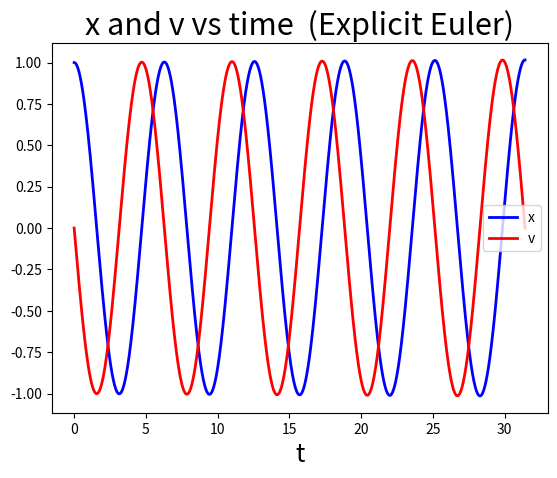
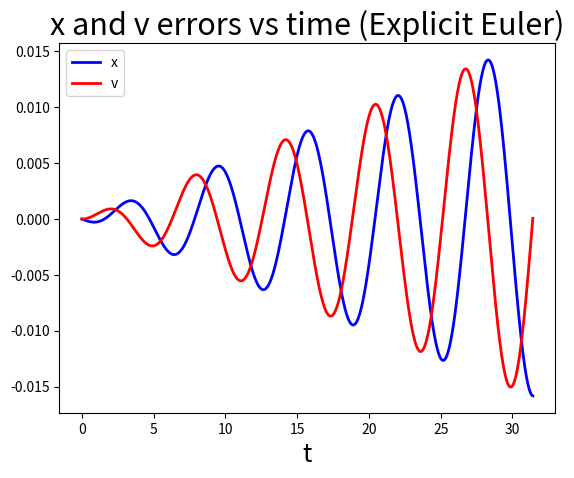
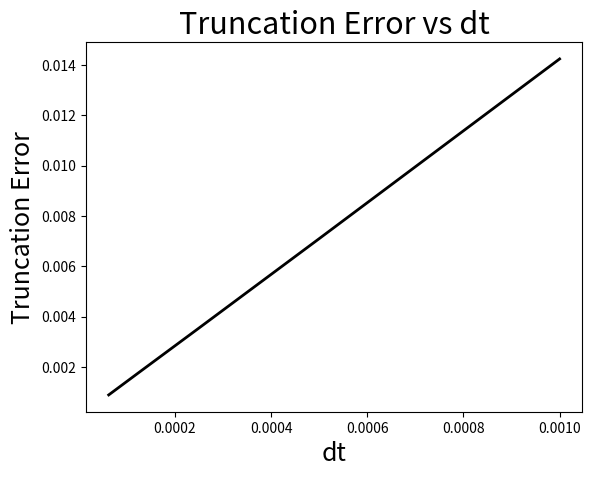
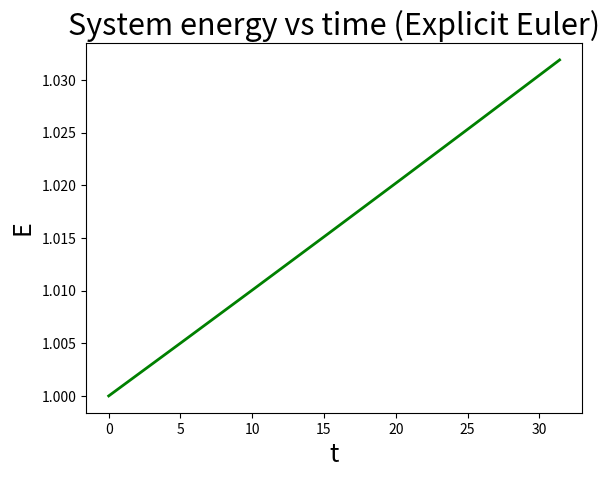
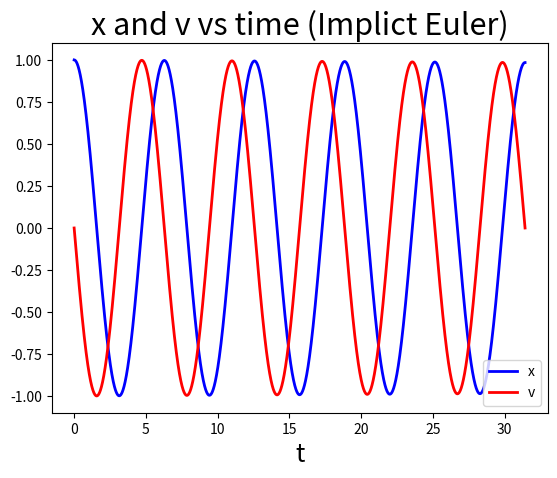
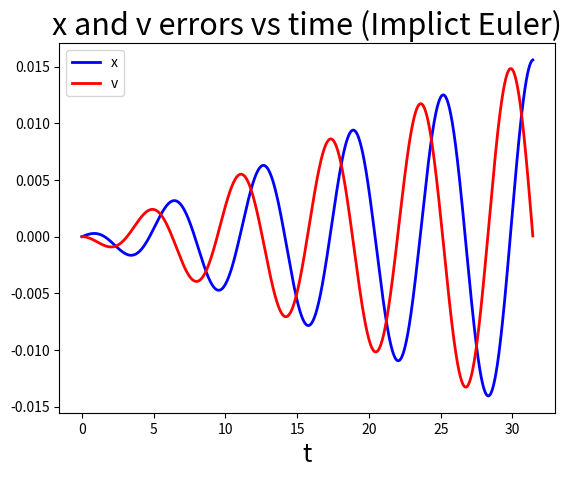
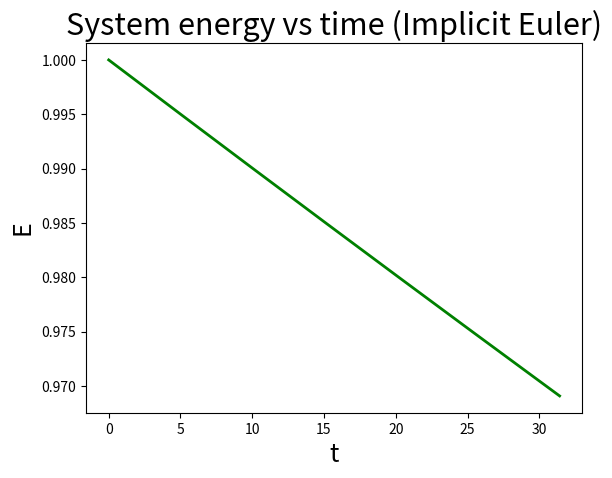
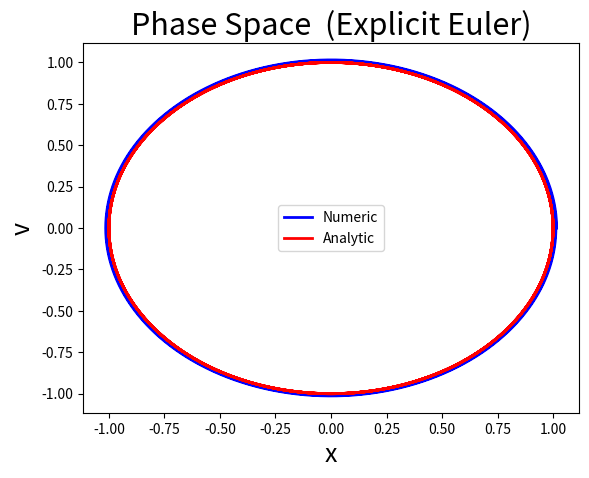
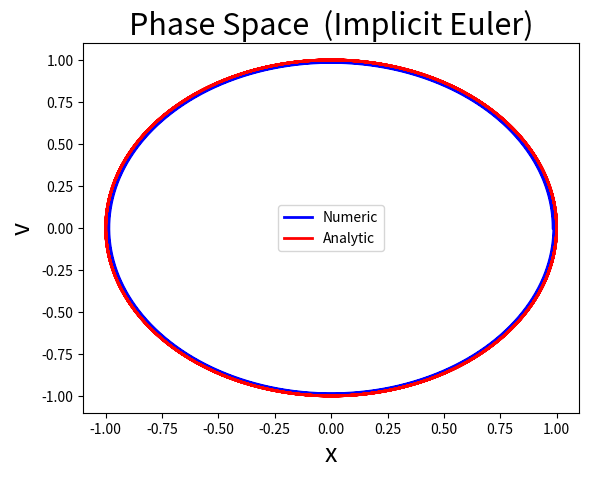
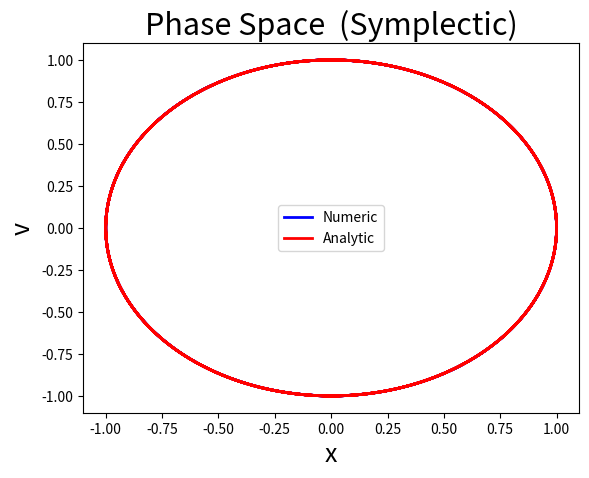
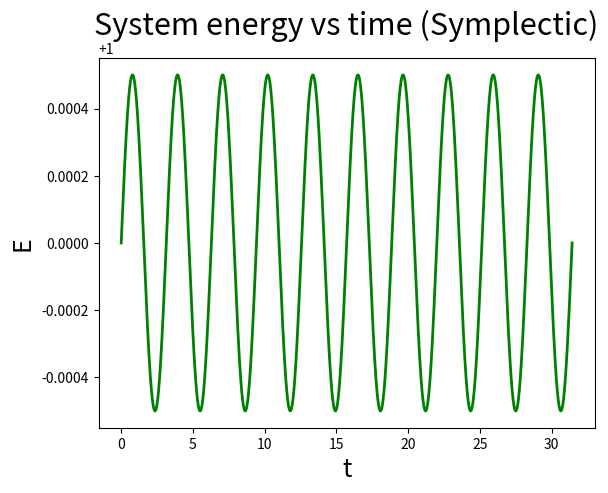
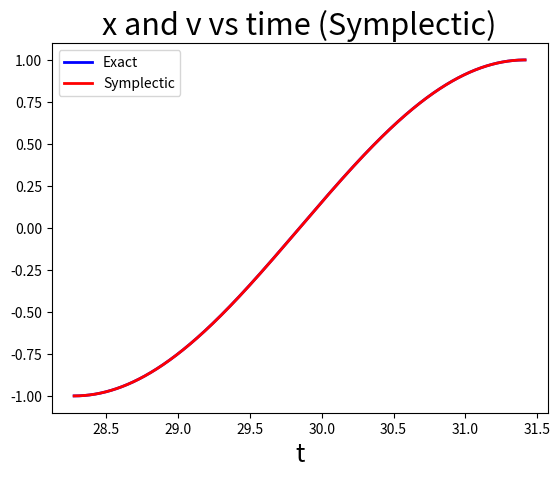

Reproduce these figures in Python, in order.

# coding: utf-8

# In[23]:


#!/usr/bin/python
import sys
import math
import numpy as np
import matplotlib.pyplot as plt
import sympy as sp
import mpmath
import argparse

#Note Use argparse next time

def Explicit_Euler(Xi,Vi,t0,tf,dt):
    N = int(round((tf-t0)/dt))
    t = np.linspace(t0,tf,N+1)
    x = np.zeros(len(t))
    v = np.zeros(len(t))
    v[0] = Vi
    x[0] = Xi

    for k in range(0,N):
        x[k+1] = x[k] + dt*v[k]
        v[k+1] = v[k] - dt*x[k]
    # Also Defines analytic functions given initial conditions
    xa = Xi*np.cos(t)+Vi*np.sin(t)
    va = Vi*np.cos(t)-Xi*np.sin(t)
    return Xi,Vi,x,v,t,dt,xa,va

# This function evaluates t,x,and v in a dt range around the set value
def Evaluate(value):
    index = np.where(np.logical_and(t>=value-dt, t<=value+dt))
    print("t("+repr(value)+"+-dt)=%s" % t[index])
    print("x("+repr(value)+"+-dt)=%s" % x[index])
    print("v("+repr(value)+"+-dt)=%s" % v[index])
    return t[index],x[index],v[index]

def Implicit_Euler(Xi,Vi,t0,tf,dt):
    N = int(round((tf-t0)/dt))
    t = np.linspace(t0,tf,N+1)
    x = np.zeros(len(t))
    v = np.zeros(len(t))
    v[0] = Vi
    x[0] = Xi
    
    # This uses numpy's linear algebra solver to solve equation (9) 
    for i in range(0,N):
        a = np.array([[1,-dt],[dt,1]])
        b = np.array([x[i],v[i]])
        [x[i+1],v[i+1]] = np.linalg.solve(a,b)
    
    # Also Defines analytic functions given initial conditions
    xa = Xi*np.cos(t)+Vi*np.sin(t)
    va = Vi*np.cos(t)-Xi*np.sin(t)
    return Xi,Vi,x,v,t,dt,xa,va

def Symplectic (Xi,Vi,t0,tf,dt):
    N = int(round((tf-t0)/dt))
    t = np.linspace(t0,tf,N+1)
    x = np.zeros(len(t))
    v = np.zeros(len(t))
    v[0] = Vi
    x[0] = Xi
    
    for i in range(0,N):
        x[i+1] = x[i]+dt*v[i]
        v[i+1] = v[i]-dt*x[i+1]
        
    # Also Defines analytic functions given initial conditions
    xa = Xi*np.cos(t)+Vi*np.sin(t)
    va = Vi*np.cos(t)-Xi*np.sin(t)
    return Xi,Vi,x,v,t,dt,xa,va

# Initialize Variables
if len(sys.argv) != 6:
	Xi = 1
	Vi = 0
	ti = 0
	tf = 10*np.pi
	dt = 0.001
else:
	Xi = float(sys.argv[1])
	Vi = float(sys.argv[2])
	ti = float(sys.argv[3])
	tf = float(sys.argv[4])*np.pi
	dt = float(sys.argv[5])


Xi,Vi,x,v,t,dt,xa,va = Explicit_Euler(Xi,Vi,ti,tf,dt)
te,xe,ve = Evaluate(3*np.pi)
# Question 1
if len(sys.argv) == 1 or len(sys.argv) == 6 or sys.argv[1] == 'x_v_Exp':
	plt.figure()
	plt.plot(t, x, linewidth=2.0, color='blue', label='x')
	plt.plot(t, v, linewidth=2.0, color='red', label='v')
	plt.xlabel('t', fontsize=18)
	plt.ylabel('', fontsize=18)
	plt.title('x and v vs time  (Explicit Euler)', fontsize=22)
	plt.legend(['x','v'], loc='best')
	plt.savefig('Explicit_X0_'+repr(Xi)+'_V0_'+repr(Vi)+'.png',bbox_inches='tight')
	plt.show()

# Question 2
if len(sys.argv) == 1 or len(sys.argv) == 6 or sys.argv[1] == 'x_v_err_Exp':
	plt.figure()
	plt.plot(t, (xa-x), linewidth=2.0, color='blue', label='x')
	plt.plot(t, (va-v), linewidth=2.0, color='red', label='v')
	plt.xlabel('t', fontsize=18)
	plt.ylabel('', fontsize=18)
	plt.title('x and v errors vs time (Explicit Euler)', fontsize=22)
	plt.legend(['x','v'], loc='best')
	plt.savefig('Explicit_Errors_X0_'+repr(Xi)+'_V0_'+repr(Vi)+'.png',bbox_inches='tight')
	plt.show()

# Question 3
n = 4
h = dt*np.power(1/2,range(0,n+1))
trunc = np.zeros(len(h))

for i in range(len(h)):
    _,_,x1,_,_,_,xa1,_ = Explicit_Euler(Xi,Vi,ti,tf,h[i])
    trunc[i] = np.amax(xa1-x1)

if len(sys.argv) == 1 or len(sys.argv) == 6 or sys.argv[1] == 'Trunc_err':    
	plt.figure()
	plt.plot(h, trunc, linewidth=2.0, color='black', label='trunc')
	plt.xlabel('dt', fontsize=18)
	plt.ylabel('Truncation Error', fontsize=18)
	plt.title('Truncation Error vs dt', fontsize=22)
	plt.savefig('Truncation_X0_'+repr(Xi)+'_V0_'+repr(Vi)+'.png',bbox_inches='tight')
	plt.show()

# Question 4
E = x**(2)+v**(2)

if len(sys.argv) == 1 or len(sys.argv) == 6 or sys.argv[1] == 'energy_Exp': 
	plt.figure()
	plt.plot(t, E, linewidth=2.0, color='green', label='E')
	plt.xlabel('t', fontsize=18)
	plt.ylabel('E', fontsize=18)
	plt.title('System energy vs time (Explicit Euler)', fontsize=22)
	plt.savefig('Explicit_Energy_X0_'+repr(Xi)+'_V0_'+repr(Vi)+'.png',bbox_inches='tight')
	plt.show()

# Question 5
_,_,xI,vI,tI,_,xaI,vaI = Implicit_Euler(Xi,Vi,ti,tf,dt)

if len(sys.argv) == 1 or len(sys.argv) == 6 or sys.argv[1] == 'x_v_Imp': 
	plt.figure()
	plt.plot(t, xI, linewidth=2.0, color='blue', label='x')
	plt.plot(t, vI, linewidth=2.0, color='red', label='v')
	plt.xlabel('t', fontsize=18)
	plt.ylabel('', fontsize=18)
	plt.title('x and v vs time (Implict Euler)', fontsize=22)
	plt.legend(['x','v'], loc='best')
	plt.savefig('Implicit_X0_'+repr(Xi)+'_V0_'+repr(Vi)+'.png',bbox_inches='tight')
	plt.show()

if len(sys.argv) == 1 or len(sys.argv) == 6 or sys.argv[1] == 'x_v_err_Imp': 
	plt.figure()
	plt.plot(t, (xaI-xI), linewidth=2.0, color='blue', label='x')
	plt.plot(t, (vaI-vI), linewidth=2.0, color='red', label='v')
	plt.xlabel('t', fontsize=18)
	plt.ylabel('', fontsize=18)
	plt.title('x and v errors vs time (Implict Euler)', fontsize=22)
	plt.legend(['x','v'], loc='best')
	plt.savefig('Implicit_Errors_X0_'+repr(Xi)+'_V0_'+repr(Vi)+'.png',bbox_inches='tight')
	plt.show()

EI = xI**(2)+vI**(2)

if len(sys.argv) == 1 or len(sys.argv) == 6 or sys.argv[1] == 'energy_Imp': 
	plt.figure()
	plt.plot(t, EI, linewidth=2.0, color='green', label='E')
	plt.xlabel('t', fontsize=18)
	plt.ylabel('E', fontsize=18)
	plt.title('System energy vs time (Implicit Euler)', fontsize=22)
	plt.savefig('Implicit_Energy_X0_'+repr(Xi)+'_V0_'+repr(Vi)+'.png',bbox_inches='tight')
	plt.show()

# Part 2
######################
if len(sys.argv) == 1 or len(sys.argv) == 6 or sys.argv[1] == 'phase_Exp': 
	plt.figure()
	plt.plot(x, v, linewidth=2.0, color='blue', label='numeric')
	plt.plot(xa, va, linewidth=2.0, color='red', label='analytic')
	plt.xlabel('x', fontsize=18)
	plt.ylabel('v', fontsize=18)
	plt.title('Phase Space  (Explicit Euler)', fontsize=22)
	plt.legend(['Numeric','Analytic'], loc='best')
	plt.savefig('Explicit_Phase_X0_'+repr(Xi)+'_V0_'+repr(Vi)+'.png',bbox_inches='tight')
	plt.show()

if len(sys.argv) == 1 or len(sys.argv) == 6 or sys.argv[1] == 'phase_Imp': 
	plt.figure()
	plt.plot(xI, vI, linewidth=2.0, color='blue', label='numeric')
	plt.plot(xaI, vaI, linewidth=2.0, color='red', label='analytic')
	plt.xlabel('x', fontsize=18)
	plt.ylabel('v', fontsize=18)
	plt.title('Phase Space  (Implicit Euler)', fontsize=22)
	plt.legend(['Numeric','Analytic'], loc='best')
	plt.savefig('Implicit_Phase_X0_'+repr(Xi)+'_V0_'+repr(Vi)+'.png',bbox_inches='tight')
	plt.show()

# b
_,_,xs,vs,ts,_,xas,vas = Symplectic(Xi,Vi,ti,tf,dt)

if len(sys.argv) == 1 or len(sys.argv) == 6 or sys.argv[1] == 'phase_Sym': 
	plt.figure()
	plt.plot(xs, vs, linewidth=2.0, color='blue', label='numeric')
	plt.plot(xa, va, linewidth=2.0, color='red', label='analytic')
	plt.xlabel('x', fontsize=18)
	plt.ylabel('v', fontsize=18)
	plt.title('Phase Space  (Symplectic)', fontsize=22)
	plt.legend(['Numeric','Analytic'], loc='best')
	plt.savefig('Symplectic_Phase_X0_'+repr(Xi)+'_V0_'+repr(Vi)+'.png',bbox_inches='tight')
	plt.show()

Es = xs**(2)+vs**(2)

if len(sys.argv) == 1 or len(sys.argv) == 6 or sys.argv[1] == 'energy_Sym': 
	plt.figure()
	plt.plot(ts, Es, linewidth=2.0, color='green', label='E')
	plt.xlabel('t', fontsize=18)
	plt.ylabel('E', fontsize=18)
	plt.title('System energy vs time (Symplectic)', fontsize=22)
	plt.savefig('Symplectic_Energy_X0_'+repr(Xi)+'_V0_'+repr(Vi)+'.png',bbox_inches='tight')
	plt.show()

k = 10
me = round(-len(t)/k)

if len(sys.argv) == 1 or len(sys.argv) == 6 or sys.argv[1] == 'x_v_Sym': 
	plt.figure()
	plt.plot(ts[me:], (xas)[me:], linewidth=2.0, color='blue', label='x')
	plt.plot(ts[me:], (xs)[me:], linewidth=2.0, color='red', label='v')
	plt.xlabel('t', fontsize=18)
	plt.ylabel('', fontsize=18)
	plt.title('x and v vs time (Symplectic)', fontsize=22)
	plt.legend(['Exact','Symplectic'], loc='best')
	plt.savefig('Symplectic_X0_'+repr(Xi)+'_V0_'+repr(Vi)+'.png',bbox_inches='tight')
	plt.show()
